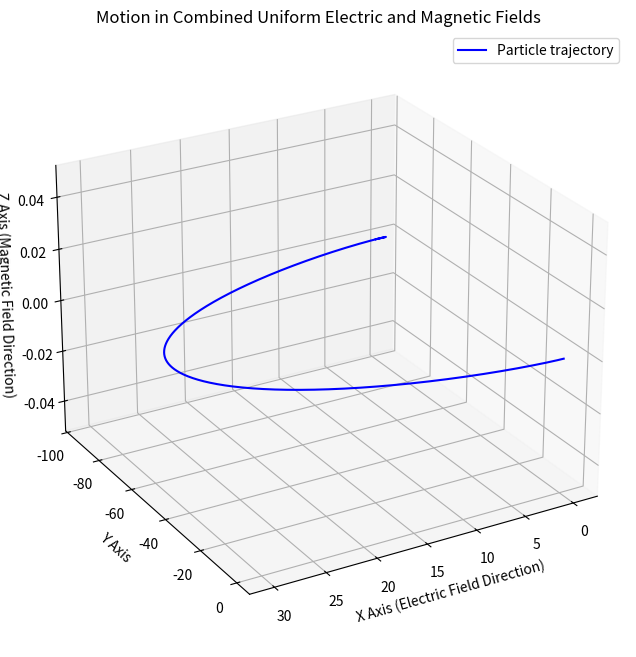

This figure's Python source:
import numpy as np
import matplotlib.pyplot as plt
from mpl_toolkits.mplot3d import Axes3D

# Constants
q = 2.0  # Charge of the particle (Coulombs)
m = 3.0  # Mass of the particle (kg)
E = 10  # Electric field magnitude (V/m)
B = 1.0  # Magnetic field strength (T)
v0 = 0  # Initial velocity (m/s), assume starting from rest for simplicity
t_max = 10  # Maximum simulation time (s)
num_points = 1000  # Number of points in the simulation

# Time array
time = np.linspace(0, t_max, num_points)

# Initial velocity and acceleration
v_initial = np.array([v0, 0, 0])  # Start with some initial velocity
a_electric = np.array([q * E / m, 0, 0])  # Acceleration due to electric field

# Magnetic field direction
B_field = np.array([0, 0, B])

# Initialize arrays for position and velocity
position = np.zeros((num_points, 3))
velocity = np.zeros((num_points, 3))
velocity[0] = v_initial

# Numerical integration
dt = t_max / num_points
for i in range(1, num_points):
    v = velocity[i-1]
    F_magnetic = q * np.cross(v, B_field)  # Lorentz force component due to magnetic field
    a_magnetic = F_magnetic / m
    a_total = a_electric + a_magnetic  # Total acceleration
    
    # Update velocity and position
    velocity[i] = velocity[i-1] + a_total * dt
    position[i] = position[i-1] + velocity[i] * dt

# Plotting the trajectory
fig = plt.figure(figsize=(10, 8))
ax = fig.add_subplot(111, projection='3d')

ax.plot(position[:, 0], position[:, 1], position[:, 2], label='Particle trajectory', color='b')

# Set labels and title
ax.set_title('Motion in Combined Uniform Electric and Magnetic Fields')
ax.set_xlabel('X Axis (Electric Field Direction)')
ax.set_ylabel('Y Axis')
ax.set_zlabel('Z Axis (Magnetic Field Direction)')
ax.view_init(elev=25, azim=60)  # Adjust viewing angle
ax.legend()

plt.show()